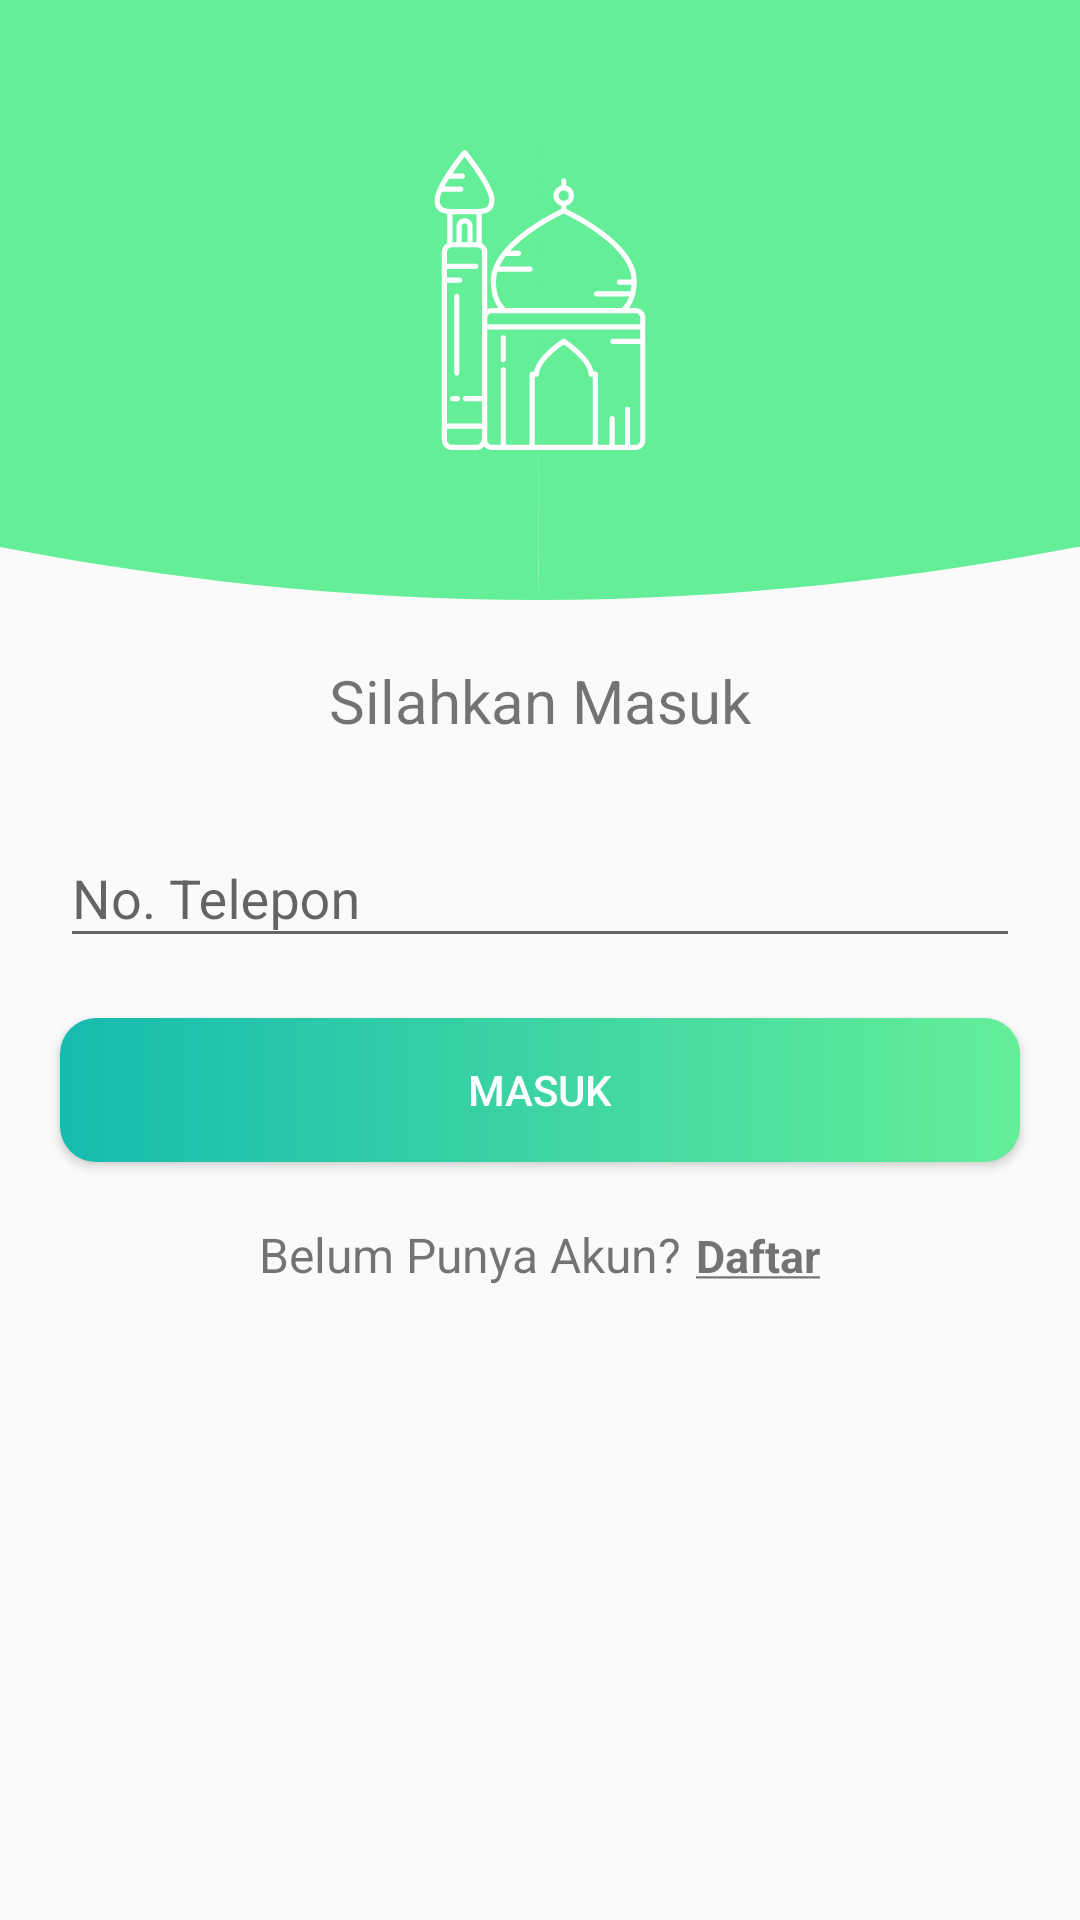

The Android layout XML behind this screen, and the referenced resources:
<!-- AndroidManifest.xml: application theme AppTheme -->
<!-- res/layout/activity_login.xml -->
<?xml version="1.0" encoding="utf-8"?>
<android.support.design.widget.CoordinatorLayout xmlns:android="http://schemas.android.com/apk/res/android"
    xmlns:app="http://schemas.android.com/apk/res-auto"
    xmlns:tools="http://schemas.android.com/tools"
    android:layout_width="match_parent"
    android:layout_height="match_parent"
    tools:context=".LoginActivity"
    android:id="@+id/coorLogin"
    android:orientation="vertical">

    <LinearLayout
        android:layout_width="match_parent"
        android:layout_height="match_parent"
        android:orientation="vertical">

        <RelativeLayout
            android:layout_width="match_parent"
            android:layout_height="200dp"
            android:background="@drawable/ic_bgcurved">

            <ImageView
                android:layout_width="100dp"
                android:layout_height="100dp"
                android:layout_centerInParent="true"
                android:src="@drawable/small_mosque"/>

        </RelativeLayout>

        <TextView
            android:layout_width="wrap_content"
            android:layout_height="wrap_content"
            android:text="Silahkan Masuk"
            android:textSize="20sp"
            android:layout_gravity="center_horizontal"
            android:layout_marginTop="20dp"/>

        <android.support.design.widget.TextInputLayout
            android:layout_width="match_parent"
            android:layout_height="wrap_content"
            android:layout_marginLeft="20dp"
            android:layout_marginRight="20dp"
            android:layout_marginTop="20dp">

            <android.support.design.widget.TextInputEditText
                android:id="@+id/tieFormPhoneLogin"
                android:layout_width="match_parent"
                android:layout_height="wrap_content"
                android:inputType="phone"
                android:hint="@string/no_telepon" />

        </android.support.design.widget.TextInputLayout>

        <Button
            android:id="@+id/btnSubmitLogin"
            android:layout_width="match_parent"
            android:layout_height="wrap_content"
            android:layout_marginTop="20dp"
            android:layout_marginLeft="20dp"
            android:layout_marginRight="20dp"
            android:layout_marginBottom="10dp"
            android:text="Masuk"
            android:textColor="@android:color/white"
            android:background="@drawable/gradientbgbtn"/>

        <LinearLayout
            android:layout_width="wrap_content"
            android:layout_height="wrap_content"
            android:orientation="horizontal"
            android:layout_gravity="center_horizontal"
            android:layout_marginTop="10dp">

            <TextView
                android:layout_width="wrap_content"
                android:layout_height="wrap_content"
                android:text="Belum Punya Akun?"
                android:layout_marginRight="5dp"
                android:layout_marginEnd="5dp"
                android:textSize="16sp"/>

            <TextView
                android:id="@+id/tvToDaftar"
                android:layout_width="wrap_content"
                android:layout_height="wrap_content"
                android:text="@string/daftar"
                android:textStyle="bold"
                android:textSize="15sp"/>

        </LinearLayout>


    </LinearLayout>

</android.support.design.widget.CoordinatorLayout>
<!-- resources referenced by this layout -->
<resources>
  <!-- drawable gradientbgbtn (drawable) -->
  <?xml version="1.0" encoding="utf-8"?>
  <shape xmlns:android="http://schemas.android.com/apk/res/android"
      android:shape="rectangle">
  
      <gradient
          android:startColor="@color/colorPrimaryDarkLight"
          android:endColor="@color/colorPrimaryLight"/>
  
      <corners
          android:radius="12dp"/>
  
  </shape>
  <!-- drawable ic_bgcurved (drawable) -->
  <vector android:height="24dp" android:viewportHeight="1467"
      android:viewportWidth="1124.01" android:width="24dp" xmlns:android="http://schemas.android.com/apk/res/android">
      <path android:fillColor="#64ee98" android:pathData="M0,1337.25c164.2,74 356,129.75 561,129.75C562,-1 562,0 562,0H0"/>
      <path android:fillColor="#64ee98" android:pathData="M1124,1336.35C959.36,1410.78 766.87,1467 561,1467 560,-1 560,0 560,0h564Z"/>
  </vector>
  <!-- drawable small_mosque: vector/xml drawable (drawable, 5247 chars, omitted) -->
  <string name="daftar"><u>Daftar</u></string>
  <string name="no_telepon">No. Telepon</string>
  <style name="AppTheme" parent="Theme.AppCompat.Light.NoActionBar">
          
          <item name="colorPrimary">@color/colorPrimary</item>
          <item name="colorPrimaryDark">@color/colorPrimaryDark</item>
          <item name="colorAccent">@color/colorAccent</item>
      </style>
  <color name="colorPrimaryDarkLight">#16BBAF</color>
  <color name="colorPrimaryLight">#64EE98</color>
  <color name="colorPrimary">#38ef7d</color>
  <color name="colorPrimaryDark">#11998e</color>
  <color name="colorAccent">#D81B60</color>
</resources>
